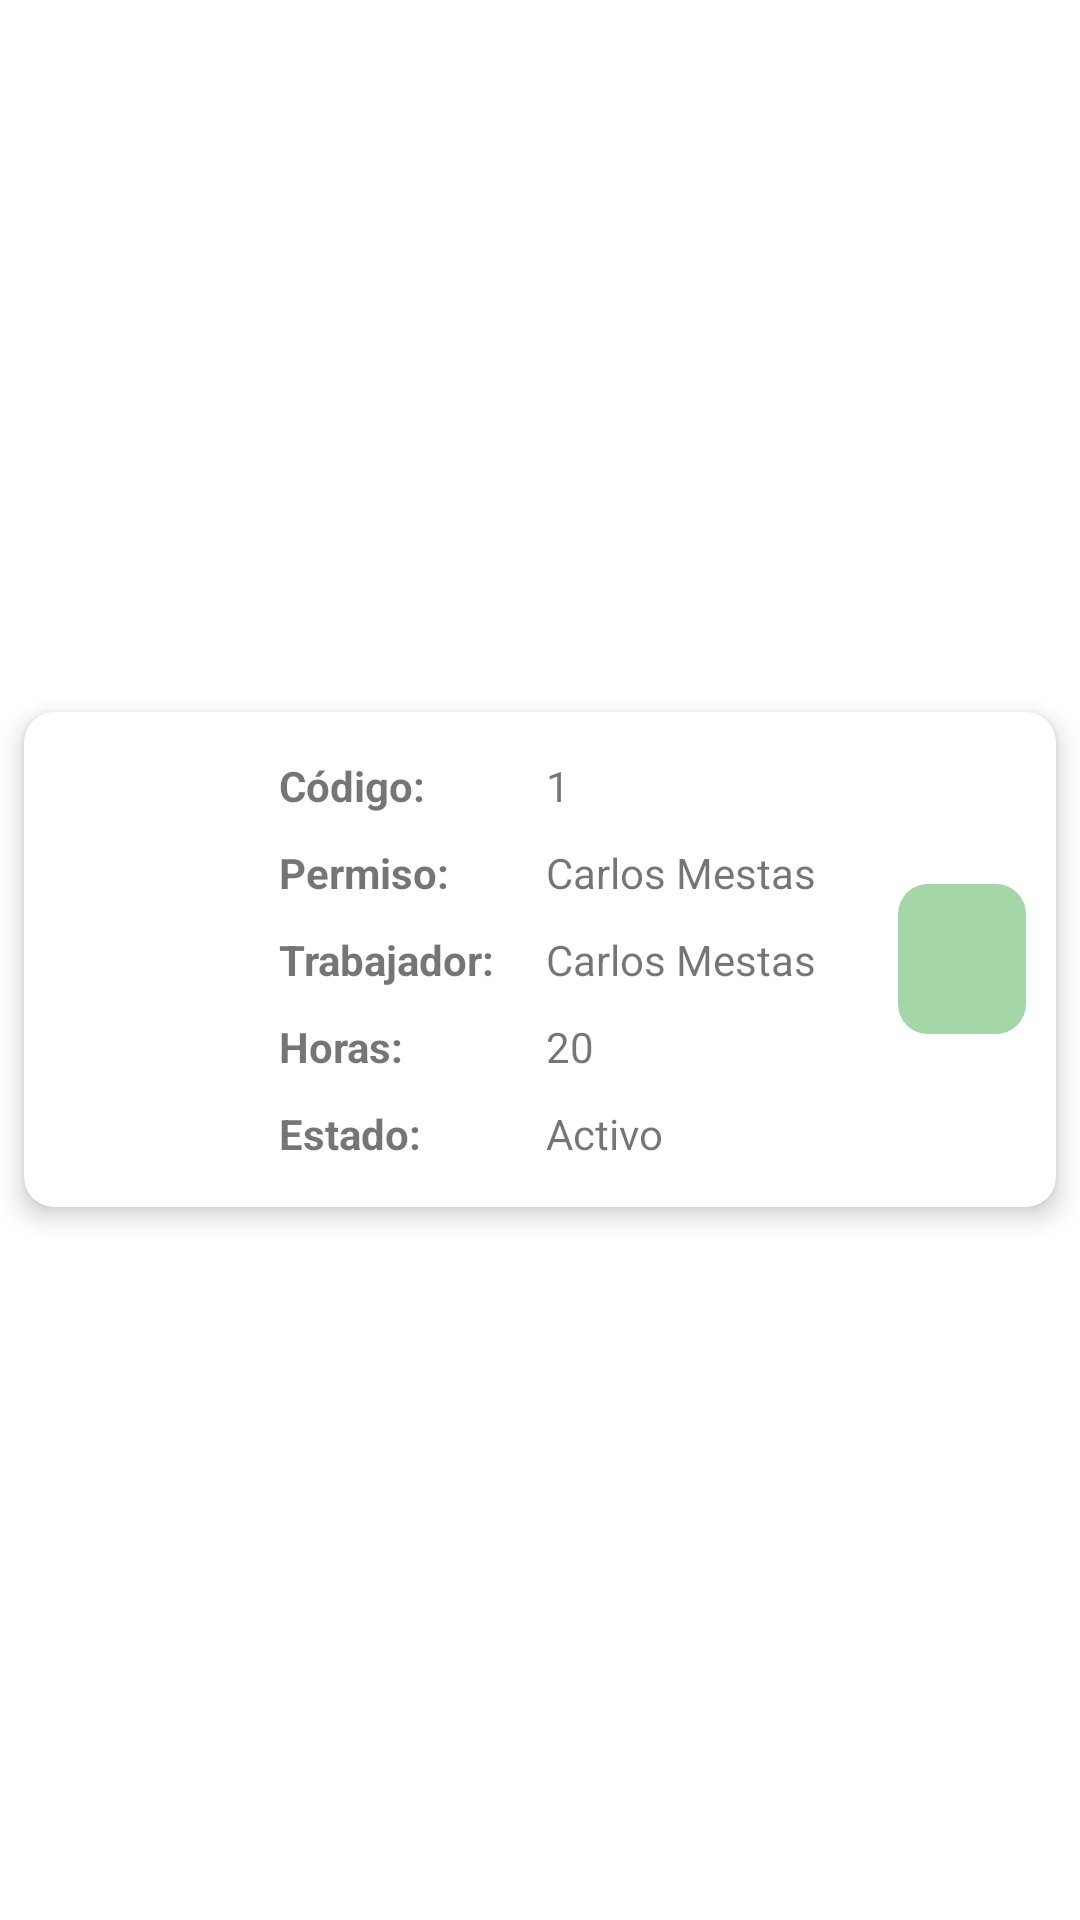

Produce the Android XML layout that renders to this screen, including the resource entries it uses.
<!-- AndroidManifest.xml: application theme Theme.NE -->
<!-- res/layout/list_element_transaccion.xml -->
<?xml version="1.0" encoding="utf-8"?>
<LinearLayout xmlns:android="http://schemas.android.com/apk/res/android"
    xmlns:card_view="http://schemas.android.com/apk/res-auto"
    xmlns:tools="http://schemas.android.com/tools"
    android:layout_width="match_parent"
    android:layout_height="wrap_content"
    xmlns:app="http://schemas.android.com/apk/res-auto">

    <androidx.cardview.widget.CardView
        android:id="@+id/cvPermisos"
        android:layout_width="match_parent"
        android:layout_height="wrap_content"
        android:layout_gravity="center"
        card_view:cardCornerRadius="10dp"
        card_view:cardElevation="5dp"
        card_view:cardUseCompatPadding="true"
        card_view:cardMaxElevation="1dp"
        >

        <LinearLayout
            android:layout_width="match_parent"
            android:layout_height="wrap_content"
            android:animateLayoutChanges="true"
            android:orientation="vertical">


            <RelativeLayout
                android:layout_width="match_parent"
                android:layout_height="match_parent"
                android:padding="5dp">
                <ImageView
                    android:id="@+id/iconImageViewTP"
                    android:layout_width="70dp"
                    android:layout_height="70dp"
                    android:layout_alignParentStart="true"
                    android:layout_centerVertical="true"
                    android:layout_gravity="center"
                    android:padding="10dp"
                    app:srcCompat="@drawable/ic_contact_page_black_24dp"
                    android:layout_alignParentLeft="true"/>

                <LinearLayout
                    android:layout_width="match_parent"
                    android:layout_height="wrap_content"
                    android:layout_toEndOf="@id/iconImageViewTP"
                    android:orientation="horizontal"
                    android:padding="5dp">

                    <LinearLayout
                        android:layout_width="wrap_content"
                        android:layout_height="wrap_content"
                        android:layout_weight="1"
                        android:orientation="vertical">

                        <TextView
                            android:id="@+id/textViewT1"
                            android:layout_width="wrap_content"
                            android:layout_height="wrap_content"
                            android:layout_weight="1"
                            android:padding="5dp"
                            android:text="Código: "
                            android:textStyle="bold" />

                        <TextView
                            android:id="@+id/textViewT2"
                            android:layout_width="wrap_content"
                            android:layout_height="wrap_content"
                            android:layout_weight="1"
                            android:padding="5dp"
                            android:text="Permiso:"
                            android:textStyle="bold" />

                        <TextView
                            android:id="@+id/textViewT"
                            android:layout_width="match_parent"
                            android:layout_height="wrap_content"
                            android:layout_weight="1"
                            android:padding="5dp"
                            android:text="Trabajador:"
                            android:textStyle="bold" />

                        <TextView
                            android:id="@+id/textViewT4"
                            android:layout_width="match_parent"
                            android:layout_height="wrap_content"
                            android:layout_weight="1"
                            android:padding="5dp"
                            android:text="Horas:"
                            android:textStyle="bold" />

                        <TextView
                            android:id="@+id/textViewT3"
                            android:layout_width="wrap_content"
                            android:layout_height="wrap_content"
                            android:layout_weight="1"
                            android:padding="5dp"
                            android:text="Estado: "
                            android:textStyle="bold" />

                    </LinearLayout>

                    <LinearLayout
                        android:layout_width="wrap_content"
                        android:layout_height="wrap_content"
                        android:layout_weight="1"
                        android:orientation="vertical">

                        <TextView
                            android:id="@+id/textViewTPCodigo"
                            android:layout_width="wrap_content"
                            android:layout_height="wrap_content"
                            android:layout_weight="4"
                            android:padding="5dp"
                            android:text="1" />

                        <TextView
                            android:id="@+id/textViewTPPermiso"
                            android:layout_width="wrap_content"
                            android:layout_height="wrap_content"
                            android:layout_weight="4"
                            android:padding="5dp"
                            android:text="Carlos Mestas" />

                        <TextView
                            android:id="@+id/textViewTPTrabajador"
                            android:layout_width="match_parent"
                            android:layout_height="wrap_content"
                            android:layout_weight="4"
                            android:padding="5dp"
                            android:text="Carlos Mestas" />

                        <TextView
                            android:id="@+id/textViewTPHoras"
                            android:layout_width="match_parent"
                            android:layout_height="wrap_content"
                            android:layout_weight="4"
                            android:padding="5dp"
                            android:text="20" />

                        <TextView
                            android:id="@+id/textViewTPEstado"
                            android:layout_width="wrap_content"
                            android:layout_height="wrap_content"
                            android:layout_weight="4"
                            android:padding="5dp"
                            android:text="Activo" />

                    </LinearLayout>

                    <ImageButton
                        android:id="@+id/imageButtonSettingsTransaccion"
                        android:layout_width="20dp"
                        android:layout_height="50dp"
                        android:layout_alignParentStart="true"
                        android:layout_centerVertical="true"
                        android:layout_gravity="center"
                        android:layout_weight="1"
                        android:backgroundTint="@color/teal_700"
                        android:padding="10dp"
                        android:background="@drawable/roundcorner"
                        app:srcCompat="@drawable/ic_tune_black_24dp" />

                </LinearLayout>

            </RelativeLayout>
        </LinearLayout>
    </androidx.cardview.widget.CardView>

</LinearLayout>
<!-- resources referenced by this layout -->
<resources>
  <color name="teal_700">#a5d6a7</color>
  <!-- drawable roundcorner (drawable) -->
  <?xml version="1.0" encoding="utf-8"?>
  <shape xmlns:android="http://schemas.android.com/apk/res/android">
      <solid android:color="#087f23" />
      <corners android:radius="10dp" />
  </shape>
  <style name="Theme.NE" parent="Theme.MaterialComponents.DayNight.DarkActionBar">
          
          <item name="colorPrimary">@color/purple_500</item>
          <item name="colorPrimaryVariant">@color/purple_700</item>
          <item name="colorOnPrimary">@color/white</item>
          
          <item name="colorSecondary">@color/teal_200</item>
          <item name="colorSecondaryVariant">@color/teal_700</item>
          <item name="colorOnSecondary">@color/black</item>
          
          <item name="android:statusBarColor" tools:targetApi="l">?attr/colorPrimaryVariant</item>
          
      </style>
  <color name="purple_500">#ff9800</color>
  <color name="purple_700">#c66900</color>
  <color name="white">#FF000000</color>
  <color name="teal_200">#ffc947</color>
  <color name="black">#FFFFFFFF</color>
</resources>
